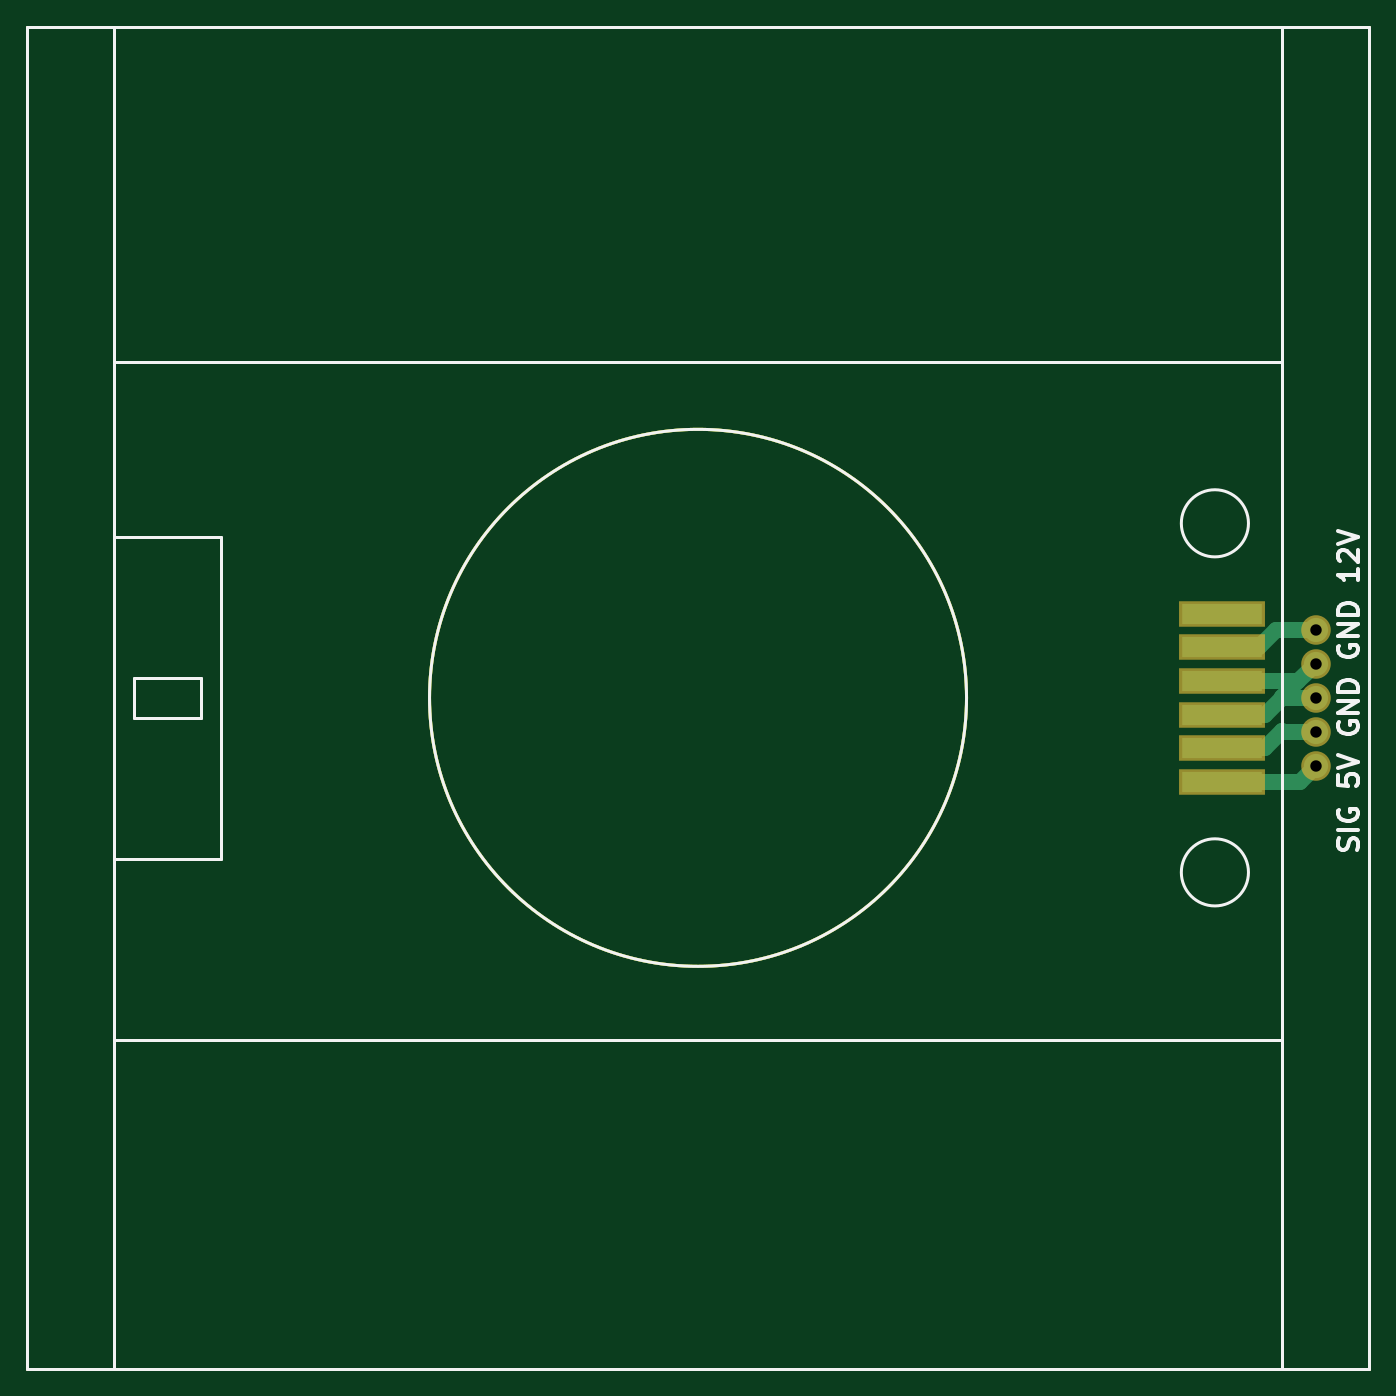
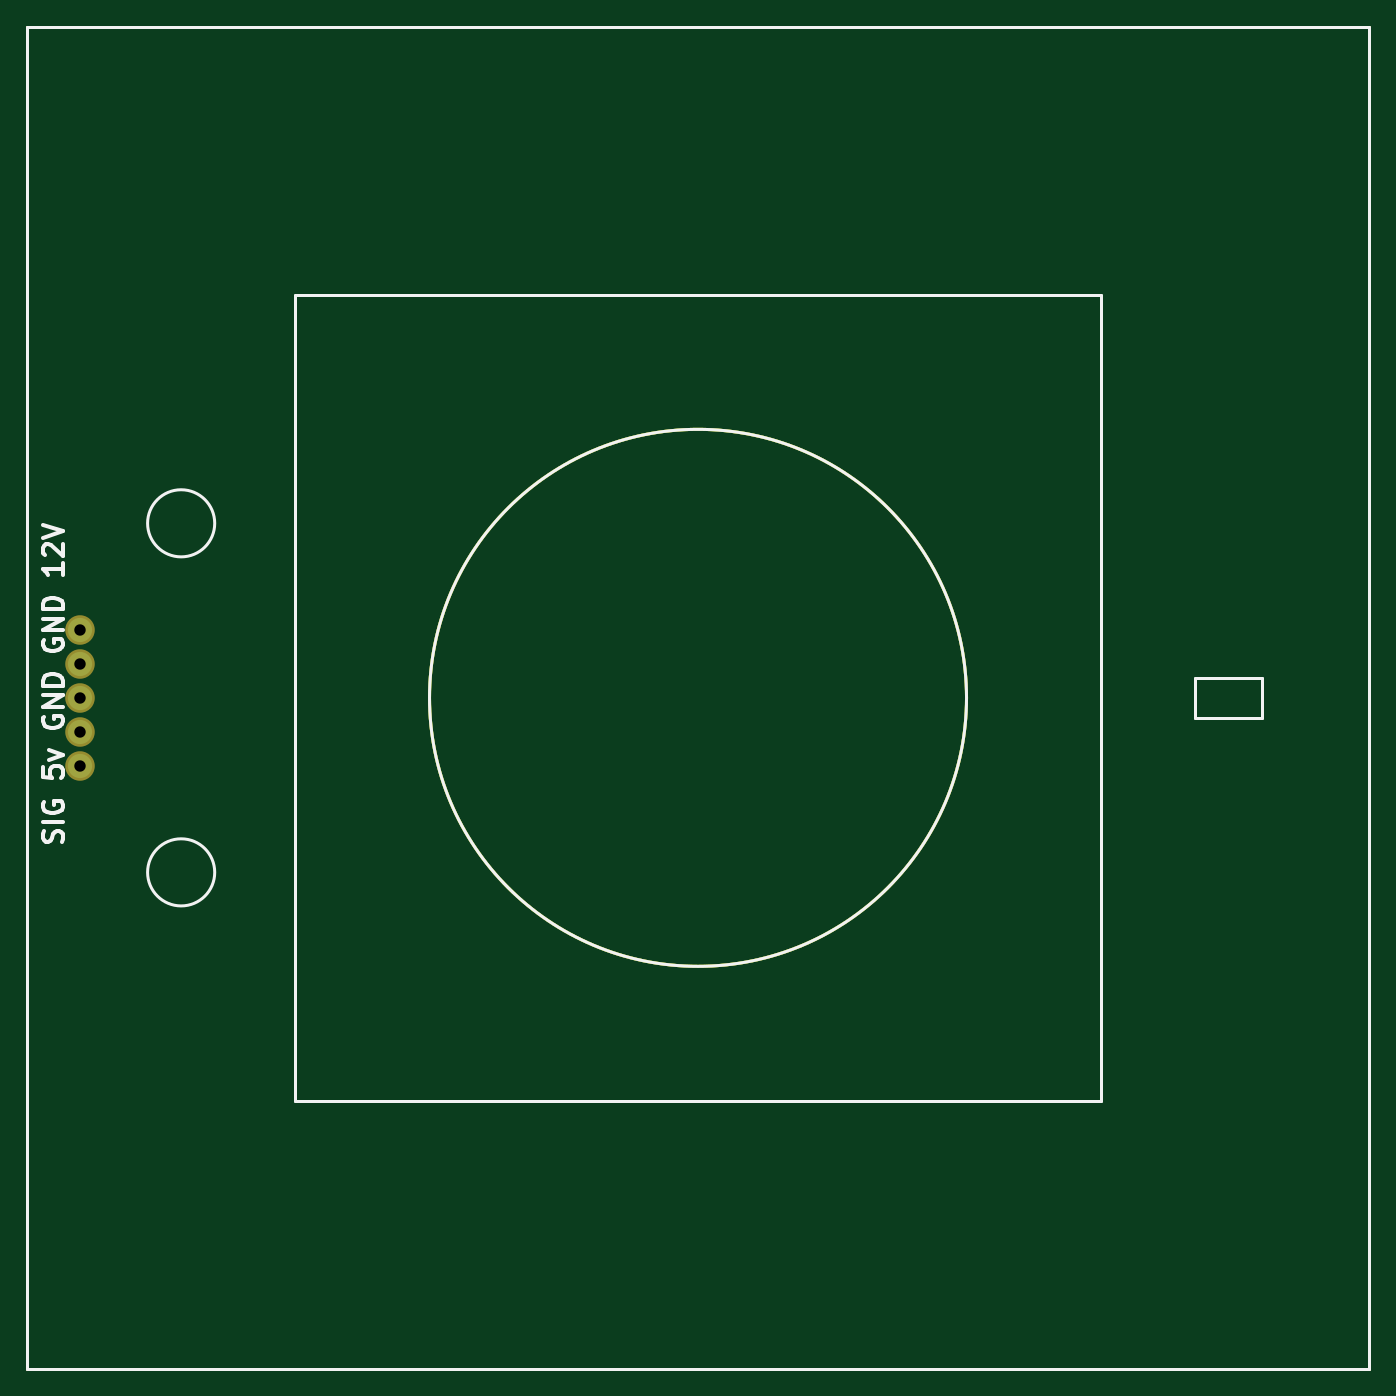
Circuit board: 9 layer files. Board 100.0 x 100.0 mm.
- bottom_copper: ModelBasePCB-B.Cu.gbr (1307 bytes)
- bottom_mask: ModelBasePCB-B.Mask.gbr (1048 bytes)
- bottom_silk: ModelBasePCB-B.SilkS.gbr (5105 bytes)
- outline: ModelBasePCB-Edge.Cuts.gbr (832 bytes)
- top_copper: ModelBasePCB-F.Cu.gbr (2727 bytes)
- top_mask: ModelBasePCB-F.Mask.gbr (1260 bytes)
- top_silk: ModelBasePCB-F.SilkS.gbr (5249 bytes)
- drill: ModelBasePCB-NPTH.drl (174 bytes)
- drill: ModelBasePCB-PTH.drl (262 bytes)

=== bottom_copper: ModelBasePCB-B.Cu.gbr ===
G04 #@! TF.GenerationSoftware,KiCad,Pcbnew,6.0.0-rc1-unknown-1a22918~65~ubuntu16.04.1*
G04 #@! TF.CreationDate,2019-08-07T16:55:44+03:00*
G04 #@! TF.ProjectId,ModelBasePCB,4D6F64656C426173655043422E6B6963,rev?*
G04 #@! TF.SameCoordinates,Original*
G04 #@! TF.FileFunction,Copper,L2,Bot,Signal*
G04 #@! TF.FilePolarity,Positive*
%FSLAX46Y46*%
G04 Gerber Fmt 4.6, Leading zero omitted, Abs format (unit mm)*
G04 Created by KiCad (PCBNEW 6.0.0-rc1-unknown-1a22918~65~ubuntu16.04.1) date Wed Aug  7 16:55:44 2019*
%MOMM*%
%LPD*%
G01*
G04 APERTURE LIST*
G04 #@! TA.AperFunction,NonConductor*
%ADD10C,0.200000*%
G04 #@! TD*
G04 #@! TA.AperFunction,ComponentPad*
%ADD11C,1.800000*%
G04 #@! TD*
G04 APERTURE END LIST*
D10*
X120000000Y-80000000D02*
G75*
G03X120000000Y-80000000I-20000000J0D01*
G01*
X50000000Y-130000000D02*
X50000000Y-30000000D01*
X150000000Y-130000000D02*
X50000000Y-130000000D01*
X150000000Y-30000000D02*
X150000000Y-130000000D01*
X50000000Y-30000000D02*
X150000000Y-30000000D01*
D11*
G04 #@! TO.P,J2,5*
G04 #@! TO.N,/SIG*
X146000000Y-85080000D03*
G04 #@! TO.P,J2,4*
G04 #@! TO.N,/5V*
X146000000Y-82540000D03*
G04 #@! TO.P,J2,3*
G04 #@! TO.N,/GND*
X146000000Y-80000000D03*
G04 #@! TO.P,J2,2*
X146000000Y-77460000D03*
G04 #@! TO.P,J2,1*
G04 #@! TO.N,/12V*
X146000000Y-74920000D03*
G04 #@! TD*
M02*

=== bottom_mask: ModelBasePCB-B.Mask.gbr ===
G04 #@! TF.GenerationSoftware,KiCad,Pcbnew,6.0.0-rc1-unknown-1a22918~65~ubuntu16.04.1*
G04 #@! TF.CreationDate,2019-08-07T16:55:44+03:00*
G04 #@! TF.ProjectId,ModelBasePCB,4D6F64656C426173655043422E6B6963,rev?*
G04 #@! TF.SameCoordinates,Original*
G04 #@! TF.FileFunction,Soldermask,Bot*
G04 #@! TF.FilePolarity,Negative*
%FSLAX46Y46*%
G04 Gerber Fmt 4.6, Leading zero omitted, Abs format (unit mm)*
G04 Created by KiCad (PCBNEW 6.0.0-rc1-unknown-1a22918~65~ubuntu16.04.1) date Wed Aug  7 16:55:44 2019*
%MOMM*%
%LPD*%
G01*
G04 APERTURE LIST*
%ADD10C,0.200000*%
%ADD11C,2.200000*%
G04 APERTURE END LIST*
D10*
X120000000Y-80000000D02*
G75*
G03X120000000Y-80000000I-20000000J0D01*
G01*
X50000000Y-130000000D02*
X50000000Y-30000000D01*
X150000000Y-130000000D02*
X50000000Y-130000000D01*
X150000000Y-30000000D02*
X150000000Y-130000000D01*
X50000000Y-30000000D02*
X150000000Y-30000000D01*
D11*
G04 #@! TO.C,J2*
X146000000Y-85080000D03*
X146000000Y-82540000D03*
X146000000Y-80000000D03*
X146000000Y-77460000D03*
X146000000Y-74920000D03*
G04 #@! TD*
M02*

=== bottom_silk: ModelBasePCB-B.SilkS.gbr ===
G04 #@! TF.GenerationSoftware,KiCad,Pcbnew,6.0.0-rc1-unknown-1a22918~65~ubuntu16.04.1*
G04 #@! TF.CreationDate,2019-08-07T16:55:44+03:00*
G04 #@! TF.ProjectId,ModelBasePCB,4D6F64656C426173655043422E6B6963,rev?*
G04 #@! TF.SameCoordinates,Original*
G04 #@! TF.FileFunction,Legend,Bot*
G04 #@! TF.FilePolarity,Positive*
%FSLAX46Y46*%
G04 Gerber Fmt 4.6, Leading zero omitted, Abs format (unit mm)*
G04 Created by KiCad (PCBNEW 6.0.0-rc1-unknown-1a22918~65~ubuntu16.04.1) date Wed Aug  7 16:55:44 2019*
%MOMM*%
%LPD*%
G01*
G04 APERTURE LIST*
%ADD10C,0.300000*%
%ADD11C,0.200000*%
G04 APERTURE END LIST*
D10*
X147392857Y-90750000D02*
X147321428Y-90535714D01*
X147321428Y-90178571D01*
X147392857Y-90035714D01*
X147464285Y-89964285D01*
X147607142Y-89892857D01*
X147750000Y-89892857D01*
X147892857Y-89964285D01*
X147964285Y-90035714D01*
X148035714Y-90178571D01*
X148107142Y-90464285D01*
X148178571Y-90607142D01*
X148250000Y-90678571D01*
X148392857Y-90750000D01*
X148535714Y-90750000D01*
X148678571Y-90678571D01*
X148750000Y-90607142D01*
X148821428Y-90464285D01*
X148821428Y-90107142D01*
X148750000Y-89892857D01*
X147321428Y-89250000D02*
X148821428Y-89250000D01*
X148750000Y-87750000D02*
X148821428Y-87892857D01*
X148821428Y-88107142D01*
X148750000Y-88321428D01*
X148607142Y-88464285D01*
X148464285Y-88535714D01*
X148178571Y-88607142D01*
X147964285Y-88607142D01*
X147678571Y-88535714D01*
X147535714Y-88464285D01*
X147392857Y-88321428D01*
X147321428Y-88107142D01*
X147321428Y-87964285D01*
X147392857Y-87750000D01*
X147464285Y-87678571D01*
X147964285Y-87678571D01*
X147964285Y-87964285D01*
X148821428Y-85178571D02*
X148821428Y-85892857D01*
X148107142Y-85964285D01*
X148178571Y-85892857D01*
X148250000Y-85750000D01*
X148250000Y-85392857D01*
X148178571Y-85250000D01*
X148107142Y-85178571D01*
X147964285Y-85107142D01*
X147607142Y-85107142D01*
X147464285Y-85178571D01*
X147392857Y-85250000D01*
X147321428Y-85392857D01*
X147321428Y-85750000D01*
X147392857Y-85892857D01*
X147464285Y-85964285D01*
X148321428Y-84607142D02*
X147321428Y-84250000D01*
X148321428Y-83892857D01*
X148750000Y-81392857D02*
X148821428Y-81535714D01*
X148821428Y-81750000D01*
X148750000Y-81964285D01*
X148607142Y-82107142D01*
X148464285Y-82178571D01*
X148178571Y-82250000D01*
X147964285Y-82250000D01*
X147678571Y-82178571D01*
X147535714Y-82107142D01*
X147392857Y-81964285D01*
X147321428Y-81750000D01*
X147321428Y-81607142D01*
X147392857Y-81392857D01*
X147464285Y-81321428D01*
X147964285Y-81321428D01*
X147964285Y-81607142D01*
X147321428Y-80678571D02*
X148821428Y-80678571D01*
X147321428Y-79821428D01*
X148821428Y-79821428D01*
X147321428Y-79107142D02*
X148821428Y-79107142D01*
X148821428Y-78750000D01*
X148750000Y-78535714D01*
X148607142Y-78392857D01*
X148464285Y-78321428D01*
X148178571Y-78250000D01*
X147964285Y-78250000D01*
X147678571Y-78321428D01*
X147535714Y-78392857D01*
X147392857Y-78535714D01*
X147321428Y-78750000D01*
X147321428Y-79107142D01*
X148750000Y-75678571D02*
X148821428Y-75821428D01*
X148821428Y-76035714D01*
X148750000Y-76250000D01*
X148607142Y-76392857D01*
X148464285Y-76464285D01*
X148178571Y-76535714D01*
X147964285Y-76535714D01*
X147678571Y-76464285D01*
X147535714Y-76392857D01*
X147392857Y-76250000D01*
X147321428Y-76035714D01*
X147321428Y-75892857D01*
X147392857Y-75678571D01*
X147464285Y-75607142D01*
X147964285Y-75607142D01*
X147964285Y-75892857D01*
X147321428Y-74964285D02*
X148821428Y-74964285D01*
X147321428Y-74107142D01*
X148821428Y-74107142D01*
X147321428Y-73392857D02*
X148821428Y-73392857D01*
X148821428Y-73035714D01*
X148750000Y-72821428D01*
X148607142Y-72678571D01*
X148464285Y-72607142D01*
X148178571Y-72535714D01*
X147964285Y-72535714D01*
X147678571Y-72607142D01*
X147535714Y-72678571D01*
X147392857Y-72821428D01*
X147321428Y-73035714D01*
X147321428Y-73392857D01*
X147321428Y-69964285D02*
X147321428Y-70821428D01*
X147321428Y-70392857D02*
X148821428Y-70392857D01*
X148607142Y-70535714D01*
X148464285Y-70678571D01*
X148392857Y-70821428D01*
X148678571Y-69392857D02*
X148750000Y-69321428D01*
X148821428Y-69178571D01*
X148821428Y-68821428D01*
X148750000Y-68678571D01*
X148678571Y-68607142D01*
X148535714Y-68535714D01*
X148392857Y-68535714D01*
X148178571Y-68607142D01*
X147321428Y-69464285D01*
X147321428Y-68535714D01*
X148821428Y-68107142D02*
X147321428Y-67607142D01*
X148821428Y-67107142D01*
D11*
X120000000Y-80000000D02*
G75*
G03X120000000Y-80000000I-20000000J0D01*
G01*
X58000000Y-81500000D02*
X58000000Y-78500000D01*
X63000000Y-81500000D02*
X58000000Y-81500000D01*
X63000000Y-78500000D02*
X63000000Y-81500000D01*
X58000000Y-78500000D02*
X63000000Y-78500000D01*
X70000000Y-110000000D02*
X70000000Y-50000000D01*
X130000000Y-110000000D02*
X70000000Y-110000000D01*
X130000000Y-50000000D02*
X130000000Y-110000000D01*
X70000000Y-50000000D02*
X130000000Y-50000000D01*
X141000000Y-93000000D02*
G75*
G03X141000000Y-93000000I-2500000J0D01*
G01*
X141000000Y-67000000D02*
G75*
G03X141000000Y-67000000I-2500000J0D01*
G01*
X50000000Y-130000000D02*
X50000000Y-30000000D01*
X150000000Y-130000000D02*
X50000000Y-130000000D01*
X150000000Y-30000000D02*
X150000000Y-130000000D01*
X50000000Y-30000000D02*
X150000000Y-30000000D01*
M02*

=== outline: ModelBasePCB-Edge.Cuts.gbr ===
G04 #@! TF.GenerationSoftware,KiCad,Pcbnew,6.0.0-rc1-unknown-1a22918~65~ubuntu16.04.1*
G04 #@! TF.CreationDate,2019-08-07T16:55:44+03:00*
G04 #@! TF.ProjectId,ModelBasePCB,4D6F64656C426173655043422E6B6963,rev?*
G04 #@! TF.SameCoordinates,Original*
G04 #@! TF.FileFunction,Profile,NP*
%FSLAX46Y46*%
G04 Gerber Fmt 4.6, Leading zero omitted, Abs format (unit mm)*
G04 Created by KiCad (PCBNEW 6.0.0-rc1-unknown-1a22918~65~ubuntu16.04.1) date Wed Aug  7 16:55:44 2019*
%MOMM*%
%LPD*%
G01*
G04 APERTURE LIST*
%ADD10C,0.200000*%
G04 APERTURE END LIST*
D10*
X120000000Y-80000000D02*
G75*
G03X120000000Y-80000000I-20000000J0D01*
G01*
X50000000Y-130000000D02*
X50000000Y-30000000D01*
X150000000Y-130000000D02*
X50000000Y-130000000D01*
X150000000Y-30000000D02*
X150000000Y-130000000D01*
X50000000Y-30000000D02*
X150000000Y-30000000D01*
M02*

=== top_copper: ModelBasePCB-F.Cu.gbr ===
G04 #@! TF.GenerationSoftware,KiCad,Pcbnew,6.0.0-rc1-unknown-1a22918~65~ubuntu16.04.1*
G04 #@! TF.CreationDate,2019-08-07T16:55:44+03:00*
G04 #@! TF.ProjectId,ModelBasePCB,4D6F64656C426173655043422E6B6963,rev?*
G04 #@! TF.SameCoordinates,Original*
G04 #@! TF.FileFunction,Copper,L1,Top,Signal*
G04 #@! TF.FilePolarity,Positive*
%FSLAX46Y46*%
G04 Gerber Fmt 4.6, Leading zero omitted, Abs format (unit mm)*
G04 Created by KiCad (PCBNEW 6.0.0-rc1-unknown-1a22918~65~ubuntu16.04.1) date Wed Aug  7 16:55:44 2019*
%MOMM*%
%LPD*%
G01*
G04 APERTURE LIST*
G04 #@! TA.AperFunction,NonConductor*
%ADD10C,0.200000*%
G04 #@! TD*
G04 #@! TA.AperFunction,SMDPad,CuDef*
%ADD11R,6.000000X1.500000*%
G04 #@! TD*
G04 #@! TA.AperFunction,ComponentPad*
%ADD12C,1.800000*%
G04 #@! TD*
G04 #@! TA.AperFunction,Conductor*
%ADD13C,1.200000*%
G04 #@! TD*
G04 APERTURE END LIST*
D10*
X120000000Y-80000000D02*
G75*
G03X120000000Y-80000000I-20000000J0D01*
G01*
X50000000Y-130000000D02*
X50000000Y-30000000D01*
X150000000Y-130000000D02*
X50000000Y-130000000D01*
X150000000Y-30000000D02*
X150000000Y-130000000D01*
X50000000Y-30000000D02*
X150000000Y-30000000D01*
D11*
G04 #@! TO.P,J1,1*
G04 #@! TO.N,Net-(J1-Pad1)*
X139000000Y-73750000D03*
G04 #@! TO.P,J1,2*
G04 #@! TO.N,/12V*
X139000000Y-76250000D03*
G04 #@! TO.P,J1,3*
G04 #@! TO.N,/GND*
X139000000Y-78750000D03*
G04 #@! TO.P,J1,4*
X139000000Y-81250000D03*
G04 #@! TO.P,J1,5*
G04 #@! TO.N,/5V*
X139000000Y-83750000D03*
G04 #@! TO.P,J1,6*
G04 #@! TO.N,/SIG*
X139000000Y-86250000D03*
G04 #@! TD*
D12*
G04 #@! TO.P,J2,5*
G04 #@! TO.N,/SIG*
X146000000Y-85080000D03*
G04 #@! TO.P,J2,4*
G04 #@! TO.N,/5V*
X146000000Y-82540000D03*
G04 #@! TO.P,J2,3*
G04 #@! TO.N,/GND*
X146000000Y-80000000D03*
G04 #@! TO.P,J2,2*
X146000000Y-77460000D03*
G04 #@! TO.P,J2,1*
G04 #@! TO.N,/12V*
X146000000Y-74920000D03*
G04 #@! TD*
D13*
G04 #@! TO.N,/12V*
X143080000Y-74920000D02*
X146000000Y-74920000D01*
X139000000Y-76250000D02*
X141750000Y-76250000D01*
X141750000Y-76250000D02*
X143080000Y-74920000D01*
G04 #@! TO.N,/GND*
X144710000Y-78750000D02*
X146000000Y-77460000D01*
X139000000Y-78750000D02*
X144710000Y-78750000D01*
X139000000Y-81250000D02*
X142250000Y-81250000D01*
X143500000Y-80000000D02*
X146000000Y-80000000D01*
X142250000Y-81250000D02*
X143500000Y-80000000D01*
X143500000Y-79960000D02*
X144710000Y-78750000D01*
X143500000Y-80000000D02*
X143500000Y-79960000D01*
G04 #@! TO.N,/5V*
X139000000Y-83750000D02*
X142250000Y-83750000D01*
X142250000Y-83750000D02*
X143500000Y-82500000D01*
X143540000Y-82540000D02*
X146000000Y-82540000D01*
X143500000Y-82500000D02*
X143540000Y-82540000D01*
G04 #@! TO.N,/SIG*
X144830000Y-86250000D02*
X146000000Y-85080000D01*
X139000000Y-86250000D02*
X144830000Y-86250000D01*
G04 #@! TD*
M02*

=== top_mask: ModelBasePCB-F.Mask.gbr ===
G04 #@! TF.GenerationSoftware,KiCad,Pcbnew,6.0.0-rc1-unknown-1a22918~65~ubuntu16.04.1*
G04 #@! TF.CreationDate,2019-08-07T16:55:44+03:00*
G04 #@! TF.ProjectId,ModelBasePCB,4D6F64656C426173655043422E6B6963,rev?*
G04 #@! TF.SameCoordinates,Original*
G04 #@! TF.FileFunction,Soldermask,Top*
G04 #@! TF.FilePolarity,Negative*
%FSLAX46Y46*%
G04 Gerber Fmt 4.6, Leading zero omitted, Abs format (unit mm)*
G04 Created by KiCad (PCBNEW 6.0.0-rc1-unknown-1a22918~65~ubuntu16.04.1) date Wed Aug  7 16:55:44 2019*
%MOMM*%
%LPD*%
G01*
G04 APERTURE LIST*
%ADD10C,0.200000*%
%ADD11R,6.400000X1.900000*%
%ADD12C,2.200000*%
G04 APERTURE END LIST*
D10*
X120000000Y-80000000D02*
G75*
G03X120000000Y-80000000I-20000000J0D01*
G01*
X50000000Y-130000000D02*
X50000000Y-30000000D01*
X150000000Y-130000000D02*
X50000000Y-130000000D01*
X150000000Y-30000000D02*
X150000000Y-130000000D01*
X50000000Y-30000000D02*
X150000000Y-30000000D01*
D11*
G04 #@! TO.C,J1*
X139000000Y-73750000D03*
X139000000Y-76250000D03*
X139000000Y-78750000D03*
X139000000Y-81250000D03*
X139000000Y-83750000D03*
X139000000Y-86250000D03*
G04 #@! TD*
D12*
G04 #@! TO.C,J2*
X146000000Y-85080000D03*
X146000000Y-82540000D03*
X146000000Y-80000000D03*
X146000000Y-77460000D03*
X146000000Y-74920000D03*
G04 #@! TD*
M02*

=== top_silk: ModelBasePCB-F.SilkS.gbr ===
G04 #@! TF.GenerationSoftware,KiCad,Pcbnew,6.0.0-rc1-unknown-1a22918~65~ubuntu16.04.1*
G04 #@! TF.CreationDate,2019-08-07T16:55:44+03:00*
G04 #@! TF.ProjectId,ModelBasePCB,4D6F64656C426173655043422E6B6963,rev?*
G04 #@! TF.SameCoordinates,Original*
G04 #@! TF.FileFunction,Legend,Top*
G04 #@! TF.FilePolarity,Positive*
%FSLAX46Y46*%
G04 Gerber Fmt 4.6, Leading zero omitted, Abs format (unit mm)*
G04 Created by KiCad (PCBNEW 6.0.0-rc1-unknown-1a22918~65~ubuntu16.04.1) date Wed Aug  7 16:55:44 2019*
%MOMM*%
%LPD*%
G01*
G04 APERTURE LIST*
%ADD10C,0.300000*%
%ADD11C,0.200000*%
G04 APERTURE END LIST*
D10*
X149107142Y-91321428D02*
X149178571Y-91107142D01*
X149178571Y-90750000D01*
X149107142Y-90607142D01*
X149035714Y-90535714D01*
X148892857Y-90464285D01*
X148750000Y-90464285D01*
X148607142Y-90535714D01*
X148535714Y-90607142D01*
X148464285Y-90750000D01*
X148392857Y-91035714D01*
X148321428Y-91178571D01*
X148250000Y-91250000D01*
X148107142Y-91321428D01*
X147964285Y-91321428D01*
X147821428Y-91250000D01*
X147750000Y-91178571D01*
X147678571Y-91035714D01*
X147678571Y-90678571D01*
X147750000Y-90464285D01*
X149178571Y-89821428D02*
X147678571Y-89821428D01*
X147750000Y-88321428D02*
X147678571Y-88464285D01*
X147678571Y-88678571D01*
X147750000Y-88892857D01*
X147892857Y-89035714D01*
X148035714Y-89107142D01*
X148321428Y-89178571D01*
X148535714Y-89178571D01*
X148821428Y-89107142D01*
X148964285Y-89035714D01*
X149107142Y-88892857D01*
X149178571Y-88678571D01*
X149178571Y-88535714D01*
X149107142Y-88321428D01*
X149035714Y-88250000D01*
X148535714Y-88250000D01*
X148535714Y-88535714D01*
X147678571Y-85750000D02*
X147678571Y-86464285D01*
X148392857Y-86535714D01*
X148321428Y-86464285D01*
X148250000Y-86321428D01*
X148250000Y-85964285D01*
X148321428Y-85821428D01*
X148392857Y-85750000D01*
X148535714Y-85678571D01*
X148892857Y-85678571D01*
X149035714Y-85750000D01*
X149107142Y-85821428D01*
X149178571Y-85964285D01*
X149178571Y-86321428D01*
X149107142Y-86464285D01*
X149035714Y-86535714D01*
X147678571Y-85250000D02*
X149178571Y-84750000D01*
X147678571Y-84250000D01*
X147750000Y-81821428D02*
X147678571Y-81964285D01*
X147678571Y-82178571D01*
X147750000Y-82392857D01*
X147892857Y-82535714D01*
X148035714Y-82607142D01*
X148321428Y-82678571D01*
X148535714Y-82678571D01*
X148821428Y-82607142D01*
X148964285Y-82535714D01*
X149107142Y-82392857D01*
X149178571Y-82178571D01*
X149178571Y-82035714D01*
X149107142Y-81821428D01*
X149035714Y-81750000D01*
X148535714Y-81750000D01*
X148535714Y-82035714D01*
X149178571Y-81107142D02*
X147678571Y-81107142D01*
X149178571Y-80250000D01*
X147678571Y-80250000D01*
X149178571Y-79535714D02*
X147678571Y-79535714D01*
X147678571Y-79178571D01*
X147750000Y-78964285D01*
X147892857Y-78821428D01*
X148035714Y-78750000D01*
X148321428Y-78678571D01*
X148535714Y-78678571D01*
X148821428Y-78750000D01*
X148964285Y-78821428D01*
X149107142Y-78964285D01*
X149178571Y-79178571D01*
X149178571Y-79535714D01*
X147750000Y-76107142D02*
X147678571Y-76250000D01*
X147678571Y-76464285D01*
X147750000Y-76678571D01*
X147892857Y-76821428D01*
X148035714Y-76892857D01*
X148321428Y-76964285D01*
X148535714Y-76964285D01*
X148821428Y-76892857D01*
X148964285Y-76821428D01*
X149107142Y-76678571D01*
X149178571Y-76464285D01*
X149178571Y-76321428D01*
X149107142Y-76107142D01*
X149035714Y-76035714D01*
X148535714Y-76035714D01*
X148535714Y-76321428D01*
X149178571Y-75392857D02*
X147678571Y-75392857D01*
X149178571Y-74535714D01*
X147678571Y-74535714D01*
X149178571Y-73821428D02*
X147678571Y-73821428D01*
X147678571Y-73464285D01*
X147750000Y-73250000D01*
X147892857Y-73107142D01*
X148035714Y-73035714D01*
X148321428Y-72964285D01*
X148535714Y-72964285D01*
X148821428Y-73035714D01*
X148964285Y-73107142D01*
X149107142Y-73250000D01*
X149178571Y-73464285D01*
X149178571Y-73821428D01*
X149178571Y-70392857D02*
X149178571Y-71250000D01*
X149178571Y-70821428D02*
X147678571Y-70821428D01*
X147892857Y-70964285D01*
X148035714Y-71107142D01*
X148107142Y-71250000D01*
X147821428Y-69821428D02*
X147750000Y-69750000D01*
X147678571Y-69607142D01*
X147678571Y-69250000D01*
X147750000Y-69107142D01*
X147821428Y-69035714D01*
X147964285Y-68964285D01*
X148107142Y-68964285D01*
X148321428Y-69035714D01*
X149178571Y-69892857D01*
X149178571Y-68964285D01*
X147678571Y-68535714D02*
X149178571Y-68035714D01*
X147678571Y-67535714D01*
D11*
X120000000Y-80000000D02*
G75*
G03X120000000Y-80000000I-20000000J0D01*
G01*
X56500000Y-105500000D02*
X143500000Y-105500000D01*
X56500000Y-55000000D02*
X143500000Y-55000000D01*
X64500000Y-92000000D02*
X56500000Y-92000000D01*
X64500000Y-68000000D02*
X64500000Y-92000000D01*
X56500000Y-68000000D02*
X64500000Y-68000000D01*
X56500000Y-30000000D02*
X56500000Y-130000000D01*
X143500000Y-30000000D02*
X143500000Y-130000000D01*
X141000000Y-93000000D02*
G75*
G03X141000000Y-93000000I-2500000J0D01*
G01*
X141000000Y-67000000D02*
G75*
G03X141000000Y-67000000I-2500000J0D01*
G01*
X58000000Y-81500000D02*
X58000000Y-78500000D01*
X63000000Y-81500000D02*
X58000000Y-81500000D01*
X63000000Y-78500000D02*
X63000000Y-81500000D01*
X58000000Y-78500000D02*
X63000000Y-78500000D01*
X50000000Y-130000000D02*
X50000000Y-30000000D01*
X150000000Y-130000000D02*
X50000000Y-130000000D01*
X150000000Y-30000000D02*
X150000000Y-130000000D01*
X50000000Y-30000000D02*
X150000000Y-30000000D01*
M02*

=== drill: ModelBasePCB-NPTH.drl ===
M48
;DRILL file {KiCad 6.0.0-rc1-unknown-1a22918~65~ubuntu16.04.1} date Wed Aug  7 16:55:41 2019
;FORMAT={-:-/ absolute / inch / decimal}
FMAT,2
INCH,TZ
%
G90
G05
M72
T0
M30

=== drill: ModelBasePCB-PTH.drl ===
M48
;DRILL file {KiCad 6.0.0-rc1-unknown-1a22918~65~ubuntu16.04.1} date Wed Aug  7 16:55:41 2019
;FORMAT={-:-/ absolute / inch / decimal}
FMAT,2
INCH,TZ
T1C0.0335
%
G90
G05
M72
T1
X5.748Y-2.9496
X5.748Y-3.0496
X5.748Y-3.1496
X5.748Y-3.2496
X5.748Y-3.3496
T0
M30

